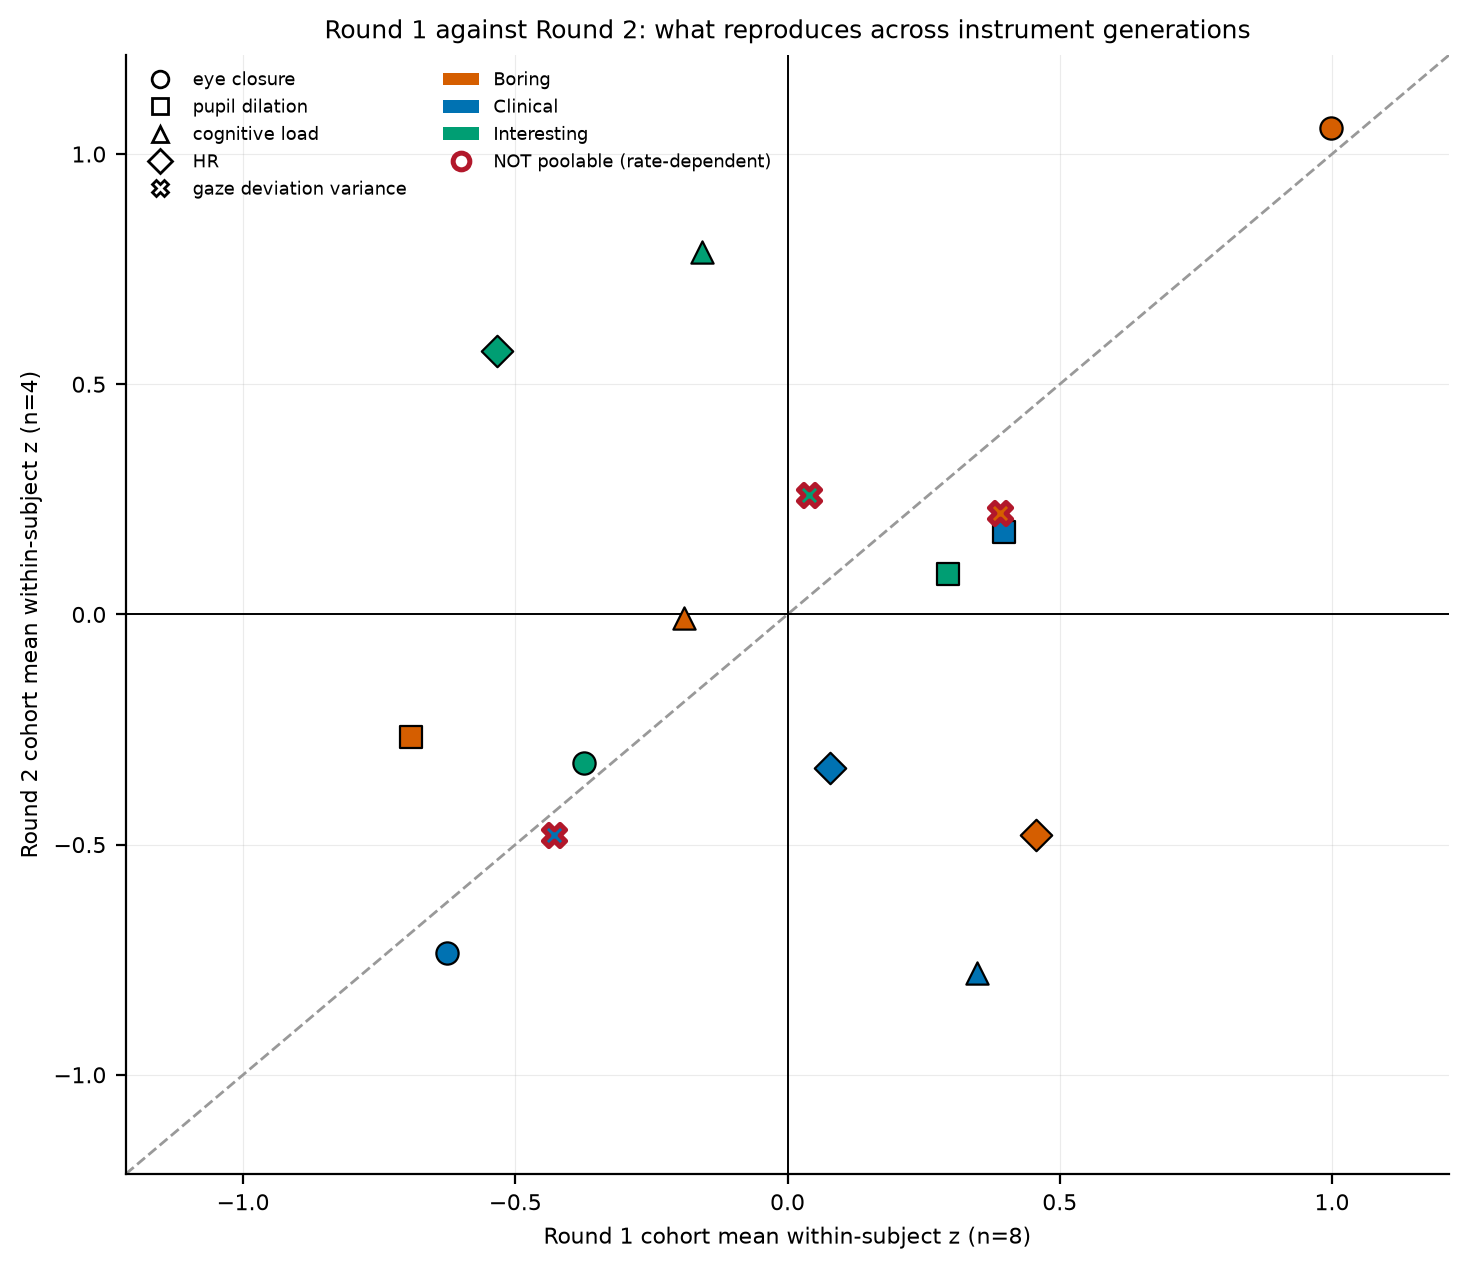

The file beside this chart, header and first rows:
surface, stimulus, r1_z, r2_z, delta, poolable, poolable_reason
pupil dilation, BOR, -0.6921, -0.2673, 0.4248, True, mean of a per-sample value; robust to sa…
pupil dilation, CLC, 0.3977, 0.1797, -0.218, True, mean of a per-sample value; robust to sa…
pupil dilation, INT, 0.2944, 0.08765, -0.2068, True, mean of a per-sample value; robust to sa…
cognitive load, BOR, -0.1899, -0.007726, 0.1822, True, mean of a vendor index; robust to sampli…
cognitive load, CLC, 0.3478, -0.7788, -1.127, True, mean of a vendor index; robust to sampli…
cognitive load, INT, -0.1579, 0.7865, 0.9444, True, mean of a vendor index; robust to sampli…
HR, BOR, 0.456, -0.4782, -0.9341, True, mean of a vendor index; robust to sampli…
HR, CLC, 0.07773, -0.3333, -0.4111, True, mean of a vendor index; robust to sampli…
HR, INT, -0.5337, 0.5724, 1.106, True, mean of a vendor index; robust to sampli…
eye closure, BOR, 0.9991, 1.057, 0.05762, True, time-fraction/mean; robust to sampling r…
eye closure, CLC, -0.6258, -0.735, -0.1092, True, time-fraction/mean; robust to sampling r…
eye closure, INT, -0.3733, -0.3217, 0.0516, True, time-fraction/mean; robust to sampling r…
gaze deviation variance, BOR, 0.3897, 0.2208, -0.1688, False, variance of a 5-point rolling median: ra…
gaze deviation variance, CLC, -0.4288, -0.48, -0.05115, False, variance of a 5-point rolling median: ra…
gaze deviation variance, INT, 0.03915, 0.2591, 0.22, False, variance of a 5-point rolling median: ra…
